Run: headless pygame with SDL's dummy video driver; simulated clock (each Clock.tick advances the game by its frame time, no real sleeping); random seed 0; keys injected as events and as key.get_pressed() state; no mouse input.
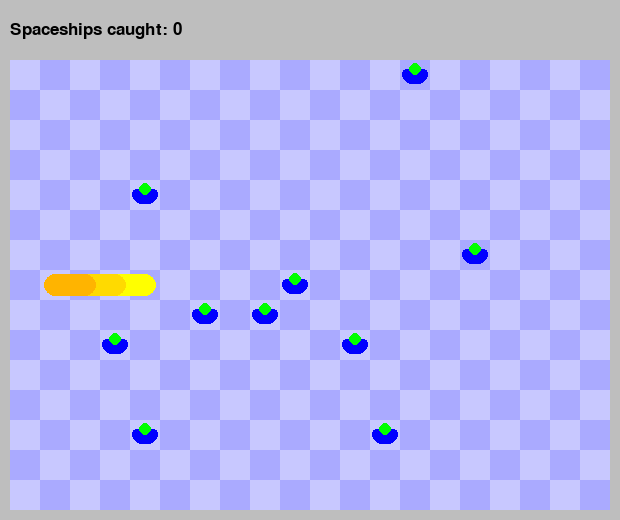
Frame 1 of 4 · flips 1–60 · no input
Frame 2 of 4 · flips 61–180 · tapped SPACE, RETURN · held RIGHT (→), D · screen unchanged from frame 1, image omitted
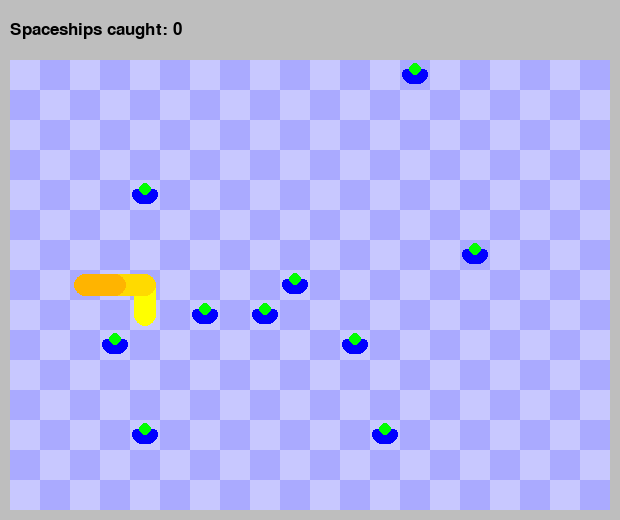
Frame 3 of 4 · flips 181–300 · held DOWN (↓), S
Frame 4 of 4 · flips 301–420 · held LEFT (←), A, UP (↑), W · screen unchanged from frame 3, image omitted

The pygame program that drew these frames:

import pygame
from random import randint
from time import time

pygame.init()

gridSize = (20, 15)
tileSize = 30
window = pygame.display.set_mode((gridSize[0] * tileSize + 20, gridSize[1] * tileSize + 70))
pygame.display.set_caption("Alien Run")
clock = pygame.time.Clock()
font1 = pygame.font.SysFont("Consolas", 26)
font2 = pygame.font.SysFont("Consolas", 32)

grid = [[0] * gridSize[1] for x in range(gridSize[0])]

def addSpaceship(count = 1):
    if len(spaceships) + len(laserbeam) == gridSize[0] * gridSize[1]: 
        print(len(spaceships) + len(laserbeam))
        return
    for i in range(count):
        pos = laserbeam[0]
        while pos in laserbeam or pos in spaceships:
            pos = (randint(0, gridSize[0] - 1), randint(0, gridSize[1] - 1))
        spaceships.append(pos)

def play():
    global running, spaceships, laserbeam
    spaceships = list()
    laserbeam = [(i, gridSize[1] // 2) for i in range(1, 5)]
    addSpaceship(10)
    score = 0
    lastTime = time()
    direction = (1, 0)
    showWinScreen = False
    showLoseScreen = False
    while running:
        for event in pygame.event.get():
            if event.type == pygame.QUIT:
                running = False
        
        keys = pygame.key.get_pressed()
        if keys[pygame.K_r]: return
        if keys[pygame.K_w] or keys[pygame.K_UP]:
            direction = (0, -1)
        elif keys[pygame.K_a] or keys[pygame.K_LEFT]:
            direction = (-1, 0)
        elif keys[pygame.K_s] or keys[pygame.K_DOWN]:
            direction = (0, 1)
        elif keys[pygame.K_d] or keys[pygame.K_RIGHT]:
            direction = (1, 0)

        if not showWinScreen and not showLoseScreen and time() - lastTime > 0.15:
            newPos = (laserbeam[-1][0] + direction[0], laserbeam[-1][1] + direction[1])
            if newPos in laserbeam or not (0 <= newPos[0] < gridSize[0] and 0 <= newPos[1] < gridSize[1]):
                print("Game lost")
                showLoseScreen = True
            else:
                laserbeam.append(newPos)
            if len(laserbeam) == gridSize[0] * gridSize[1]:
                print("Game won")
                showWinScreen = True
            if newPos in spaceships:
                spaceships.remove(newPos)
                score += 1
                addSpaceship(1)
            else:
                laserbeam.pop(0)
            lastTime = time()

        window.fill("grey")
        text = font1.render(f"Spaceships caught: {score}", True, "black")
        textRect = text.get_rect(midleft=(10, 30))
        window.blit(text, textRect)
        for i in range(gridSize[0]):
            for j in range(gridSize[1]):
                tileRect = pygame.Rect(10 + i * tileSize, 60 + j * tileSize, tileSize, tileSize)
                pygame.draw.rect(window, [(200, 200, 255), (170, 170, 255)][(i + j) % 2], tileRect)

        for i in spaceships:
            tileRect = pygame.Rect(12 + i[0] * tileSize, int(60 + (i[1] + 0.3) * tileSize), tileSize - 4, int(tileSize * 0.5))
            pygame.draw.rect(window, "blue", tileRect, 0, tileSize // 2, tileSize // 4, tileSize // 4)
            pygame.draw.circle(window, "green", (10 + (i[0] + 0.5) * tileSize, 60 + (i[1] + 0.3) * tileSize), tileSize // 5)

        for x in range(len(laserbeam) - 1):
            a, b = laserbeam[-1 - x], laserbeam[- 2 - x]
            tileRect = pygame.Rect(14 + min(a[0], b[0]) * tileSize, 64 + min(a[1], b[1]) * tileSize, (abs(b[0] - a[0]) + 1) * tileSize - 8, (abs(b[1] - a[1]) + 1) * tileSize - 8)
            pygame.draw.rect(window, (255, 255 - (x * 150 // len(laserbeam)), 0), tileRect, 0, (tileSize - 4) // 2)

        if showLoseScreen:
            text = font2.render(f"You lost!", True, "red")
            textRect = text.get_rect(center=(gridSize[0] / 2 * tileSize + 10, gridSize[1] / 2 * tileSize + 35))
            window.blit(text, textRect)
        if showWinScreen:
            text = font2.render(f"You win!", True, "green")
            textRect = text.get_rect(center=(gridSize[0] / 2 * tileSize + 10, gridSize[1] / 2 * tileSize + 35))
            window.blit(text, textRect)

        pygame.display.flip()
        clock.tick(60)

running = True
while running:
    ending = play()

pygame.quit()
